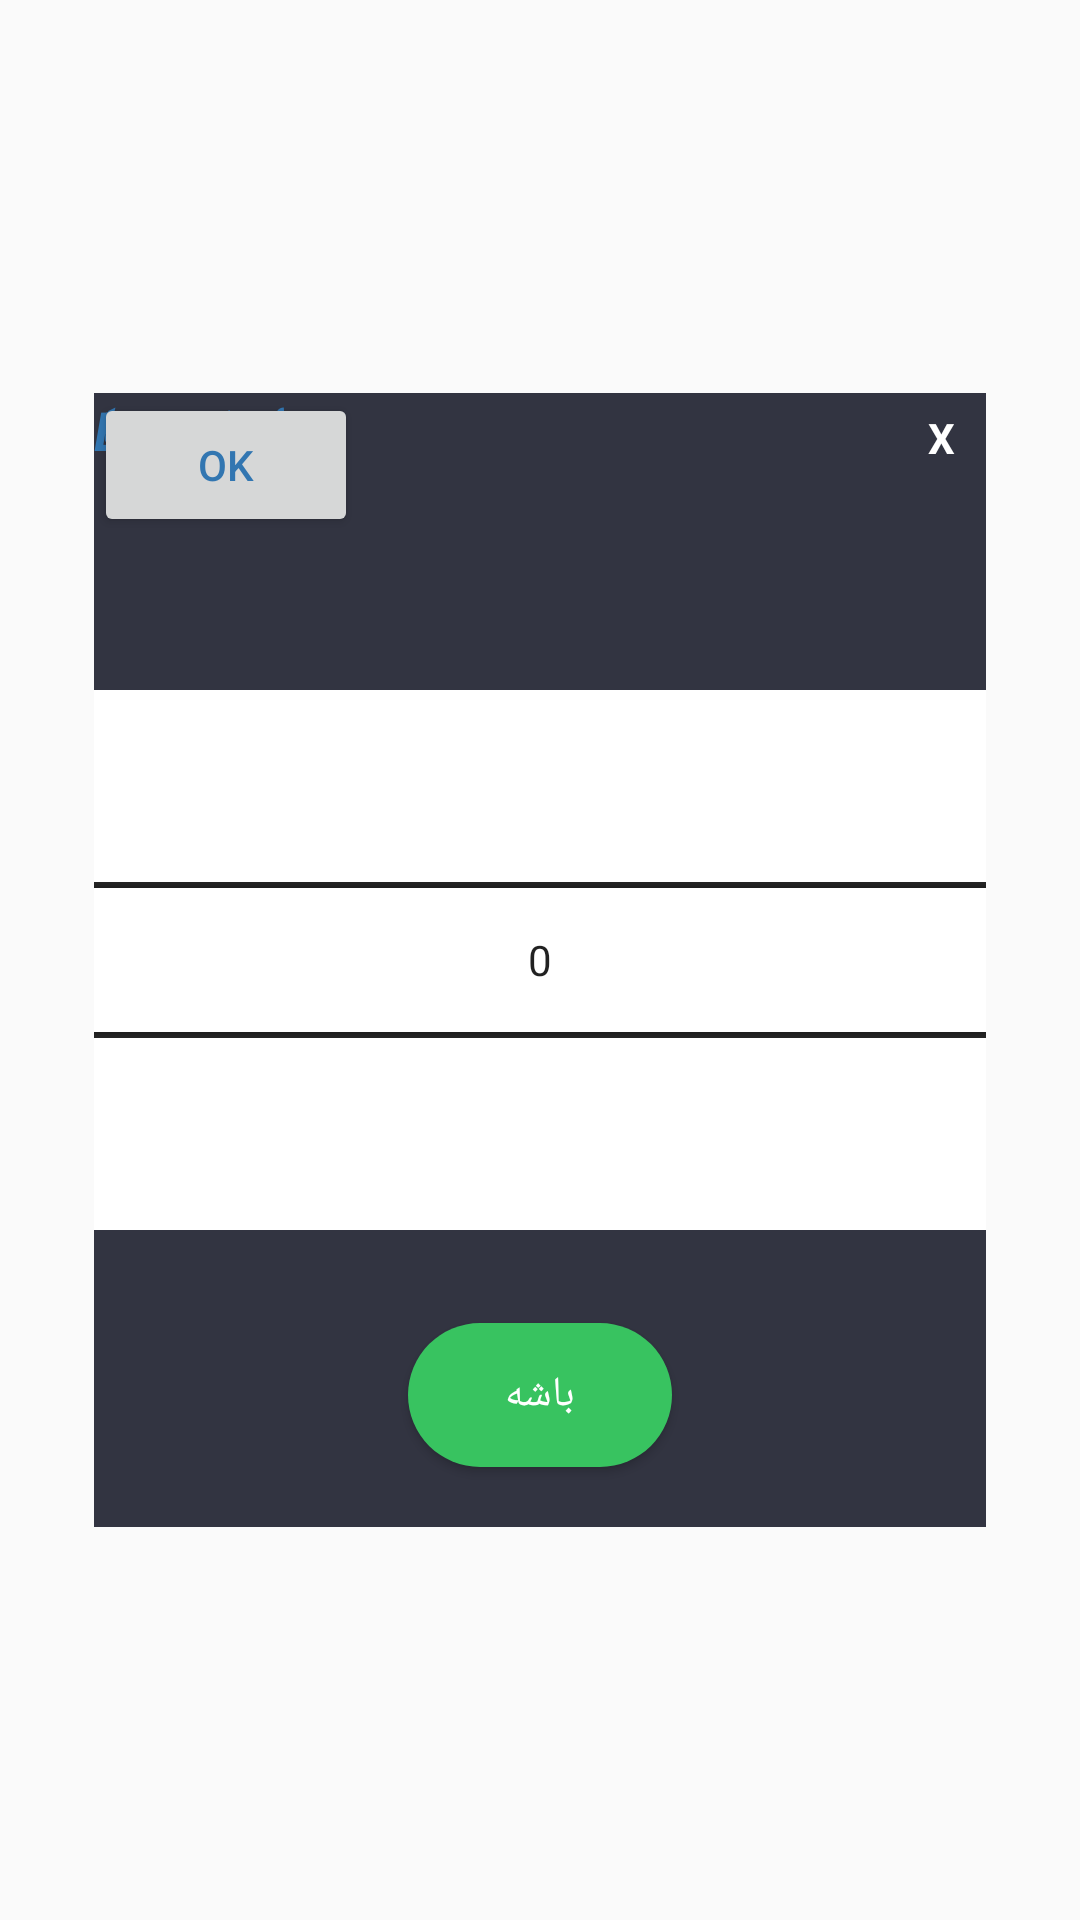

Layout XML and referenced resources for this Android screen:
<!-- AndroidManifest.xml: application theme AppTheme -->
<!-- res/layout/custome_dialog.xml -->
<?xml version="1.0" encoding="utf-8"?>
<androidx.constraintlayout.widget.ConstraintLayout
    xmlns:android="http://schemas.android.com/apk/res/android"
    xmlns:app="http://schemas.android.com/apk/res-auto"
    android:layout_width="match_parent"
    android:layout_height="match_parent"
    android:layout_gravity="center"

    android:padding="5dp">

     <androidx.constraintlayout.widget.ConstraintLayout
         android:layout_width="0dp"
         android:layout_height="0dp"
         android:background="@color/colorDarkgray"
         app:layout_constraintBottom_toBottomOf="parent"
         app:layout_constraintEnd_toEndOf="parent"
         app:layout_constraintWidth_default="percent"
         app:layout_constraintStart_toStartOf="parent"
         app:layout_constraintTop_toTopOf="parent"
         app:layout_constraintHeight_percent="0.6"
         app:layout_constraintWidth_percent="0.85"

         >



         <TextView
             android:id="@+id/txtclose0"
             android:layout_width="30dp"
             android:layout_height="30dp"
             android:layout_gravity="end"
             android:background="@drawable/close"
             android:gravity="center"
             android:text="X"
             android:textColor="@color/colorWhite"
             android:textStyle="bold"
             app:layout_constraintEnd_toEndOf="parent"
             app:layout_constraintTop_toTopOf="parent" />

         
         
         
         
         
         
         
         

         
         
         
         
         
         
         
         
         
         

         <Button android:id="@+id/ok0"
             android:layout_width="wrap_content"
             android:layout_height="wrap_content"
             android:layout_marginBottom="20dp"
             android:background="@drawable/setp_ok_background_button"
             android:text="باشه"
             android:textColor="@color/colorWhite"
             app:layout_constraintBottom_toBottomOf="parent"
             app:layout_constraintEnd_toEndOf="parent"
             app:layout_constraintStart_toStartOf="parent" />



         <TextView
             android:id="@+id/textView3"
             android:layout_width="wrap_content"
             android:layout_height="wrap_content"
             android:layout_alignParentTop="true"
             android:layout_centerHorizontal="true"
             android:text="   "
             app:layout_constraintTop_toTopOf="parent"
             app:layout_constraintEnd_toEndOf="parent"
             app:layout_constraintStart_toStartOf="parent"
             app:layout_constraintBottom_toBottomOf="parent"
             android:textAppearance="?android:attr/textAppearanceSmall" />

         
         
         
         
         
         
         

         
         
         
         
         

         <TextView
             android:id="@+id/expmin"
             android:layout_width="wrap_content"
             android:layout_height="wrap_content"
             android:layout_below="@+id/textView3"

             android:text="Exp.Min"
             android:textAppearance="?android:attr/textAppearanceMedium"
             android:textColor="#3276b1"
             android:textStyle="bold|italic" />

         <TextView
             android:id="@+id/textView2"
             android:layout_width="wrap_content"
             android:layout_height="wrap_content"
             android:layout_below="@+id/textView3"

             android:layout_toRightOf="@+id/textView3"
             android:gravity="right"
             android:text="تعداد قدم ها"
             android:textAppearance="?android:attr/textAppearanceMedium"
             android:textColor="#3276b1"
             android:textStyle="bold|italic"


             />

         <Button
             android:id="@+id/button"
             android:layout_width="wrap_content"
             android:layout_height="wrap_content"


             android:text="  OK  "
             android:textColor="#3276b1" />

         <NumberPicker
             android:id="@+id/numberPicker01"
             android:layout_width="match_parent"
             android:layout_height="wrap_content"
             android:background="@color/colorWhite"


             app:layout_constraintTop_toTopOf="parent"
             app:layout_constraintEnd_toEndOf="parent"
             app:layout_constraintStart_toStartOf="parent"
             app:layout_constraintBottom_toBottomOf="parent"

             />

         
         
         
         
         
         
         
         
         
         




     </androidx.constraintlayout.widget.ConstraintLayout>


</androidx.constraintlayout.widget.ConstraintLayout>
<!-- resources referenced by this layout -->
<resources>
  <color name="colorDarkgray">#323441</color>
  <color name="colorWhite">#FFFFFF</color>
  <!-- drawable close (mipmap-anydpi-v26) -->
  <?xml version="1.0" encoding="utf-8"?>
  <adaptive-icon xmlns:android="http://schemas.android.com/apk/res/android">
      <background android:drawable="@drawable/close"/>
      <foreground android:drawable="@mipmap/close_foreground"/>
  </adaptive-icon>
  <!-- drawable setp_ok_background_button (drawable) -->
  <?xml version="1.0" encoding="utf-8"?>
  <layer-list xmlns:android="http://schemas.android.com/apk/res/android">
  
  
      <item>
  
  
          <shape android:shape="rectangle">
  
              <solid android:color="@color/Green" />
              <corners android:radius="25dp" />
  
  
          </shape>
  
      </item>
  
  </layer-list>
  <style name="AppTheme" parent="Theme.AppCompat.Light.NoActionBar">
          
          <item name="colorPrimary">@color/colorPrimary</item>
          <item name="colorPrimaryDark">@color/colorPrimaryDark</item>
          <item name="colorAccent">@color/colorAccent</item>
          <item name="android:textColorSecondary">@color/colorBlack</item>
  
  
  
      </style>
  <color name="Green">#38C360</color>
  <color name="colorPrimary">#008577</color>
  <color name="colorPrimaryDark">#00574B</color>
  <color name="colorAccent">#D81B60</color>
  <color name="colorBlack">#000000</color>
</resources>
